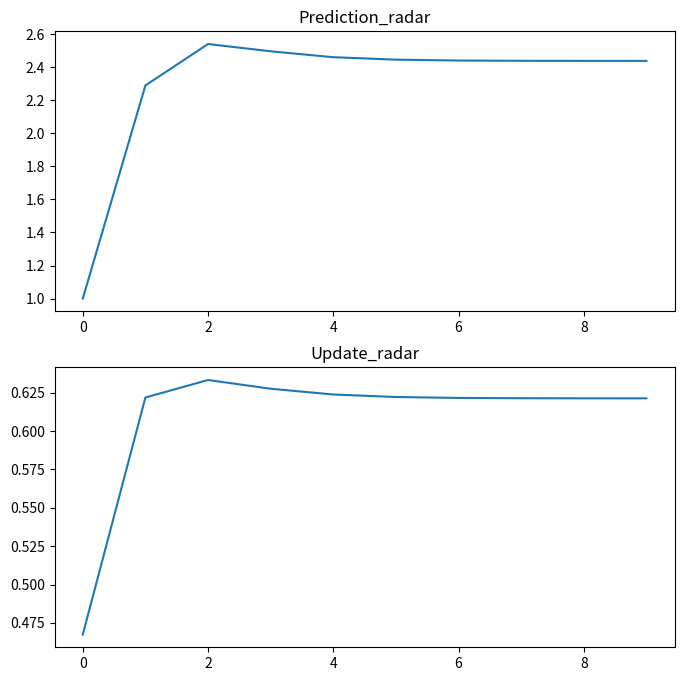

Reproduce this figure in Python.
############################
#                          #
#    Author: Amin Mirzai   #
############################                         
import numpy as np
import matplotlib.pyplot as plt
"""
This code sets up a Kalman Filter with some initial parameters and runs a simple prediction and update loop. 
You can adjust the matrices F, B, H, Q, R, and P to fit the dynamics of your system, 
and the initial state x0 to match your starting conditions. 
The predict method advances the state based on the system dynamics and control input, 
while the update method adjusts the state based on the new measurement z.
"""

import numpy as np

class KalmanFilter(object):
    def __init__(self, F=None, B=None, H=None, Q=None, R=None, P=None, x0=None):
        self.n = F.shape[1]
        self.F = F
        self.H = H
        self.B = B
        self.Q = Q
        self.R = R
        self.P = P
        self.x = x0

    def predict(self, u=None):
        self.x = np.dot(self.F, self.x) + np.dot(self.B, u)
        self.P = np.dot(np.dot(self.F, self.P), self.F.T) + self.Q
        return self.x

    def update(self, z):
        y = z - np.dot(self.H, self.x)
        S = self.R + np.dot(self.H, np.dot(self.P, self.H.T))
        K = np.dot(np.dot(self.P, self.H.T), np.linalg.inv(S))
        self.x = self.x + np.dot(K, y)
        I = np.eye(self.n)
        self.P = np.dot(I - np.dot(K, self.H), self.P)
        return self.x

# Define the initial parameters
F = np.array([[1, 1], [0, 1]])    # State transition matrix
H = np.array([[1, 0],              # Observation matrix for radar
              [1, 0]])             # Observation matrix for camera
B = np.array([[0], [1]])           # Control input matrix
Q = np.array([[1, 0], [0, 1]])    # Process noise covariance
R = np.array([[1, 0],              # Measurement noise covariance for radar
              [0, 1]])             # Measurement noise covariance for camera
P = np.array([[1, 0], [0, 1]])    # Initial state covariance
x0 = np.array([[0], [1]])         # Initial state

kf = KalmanFilter(F=F, B=B, H=H, Q=Q, R=R, P=P, x0=x0)

# Example usage
u = np.array([[1]])               # Control input
z_radar = np.array([[np.random.rand()]]) # Radar measurement
z_camera = np.array([[np.random.rand()]]) # Camera measurement
z = np.vstack((z_radar, z_camera)) # Combined measurement vector


pred_list = []
update_list = []
for _ in range(10):
    pred = kf.predict(u=u)
    update = kf.update(z=z)
    # filling up the radar measurement
    pred_list.append(pred[0][0])
    update_list.append(update[0][0])

    #print(f"Predicted state: {pred}")
    #print(f"Updated state: {update}")

plt.figure(figsize=(8,8))
plt.subplot(2,1,1)
plt.plot(pred_list)
plt.title("Prediction_radar")

plt.subplot(2,1,2)
plt.plot(update_list)
plt.title("Update_radar")
plt.show()


